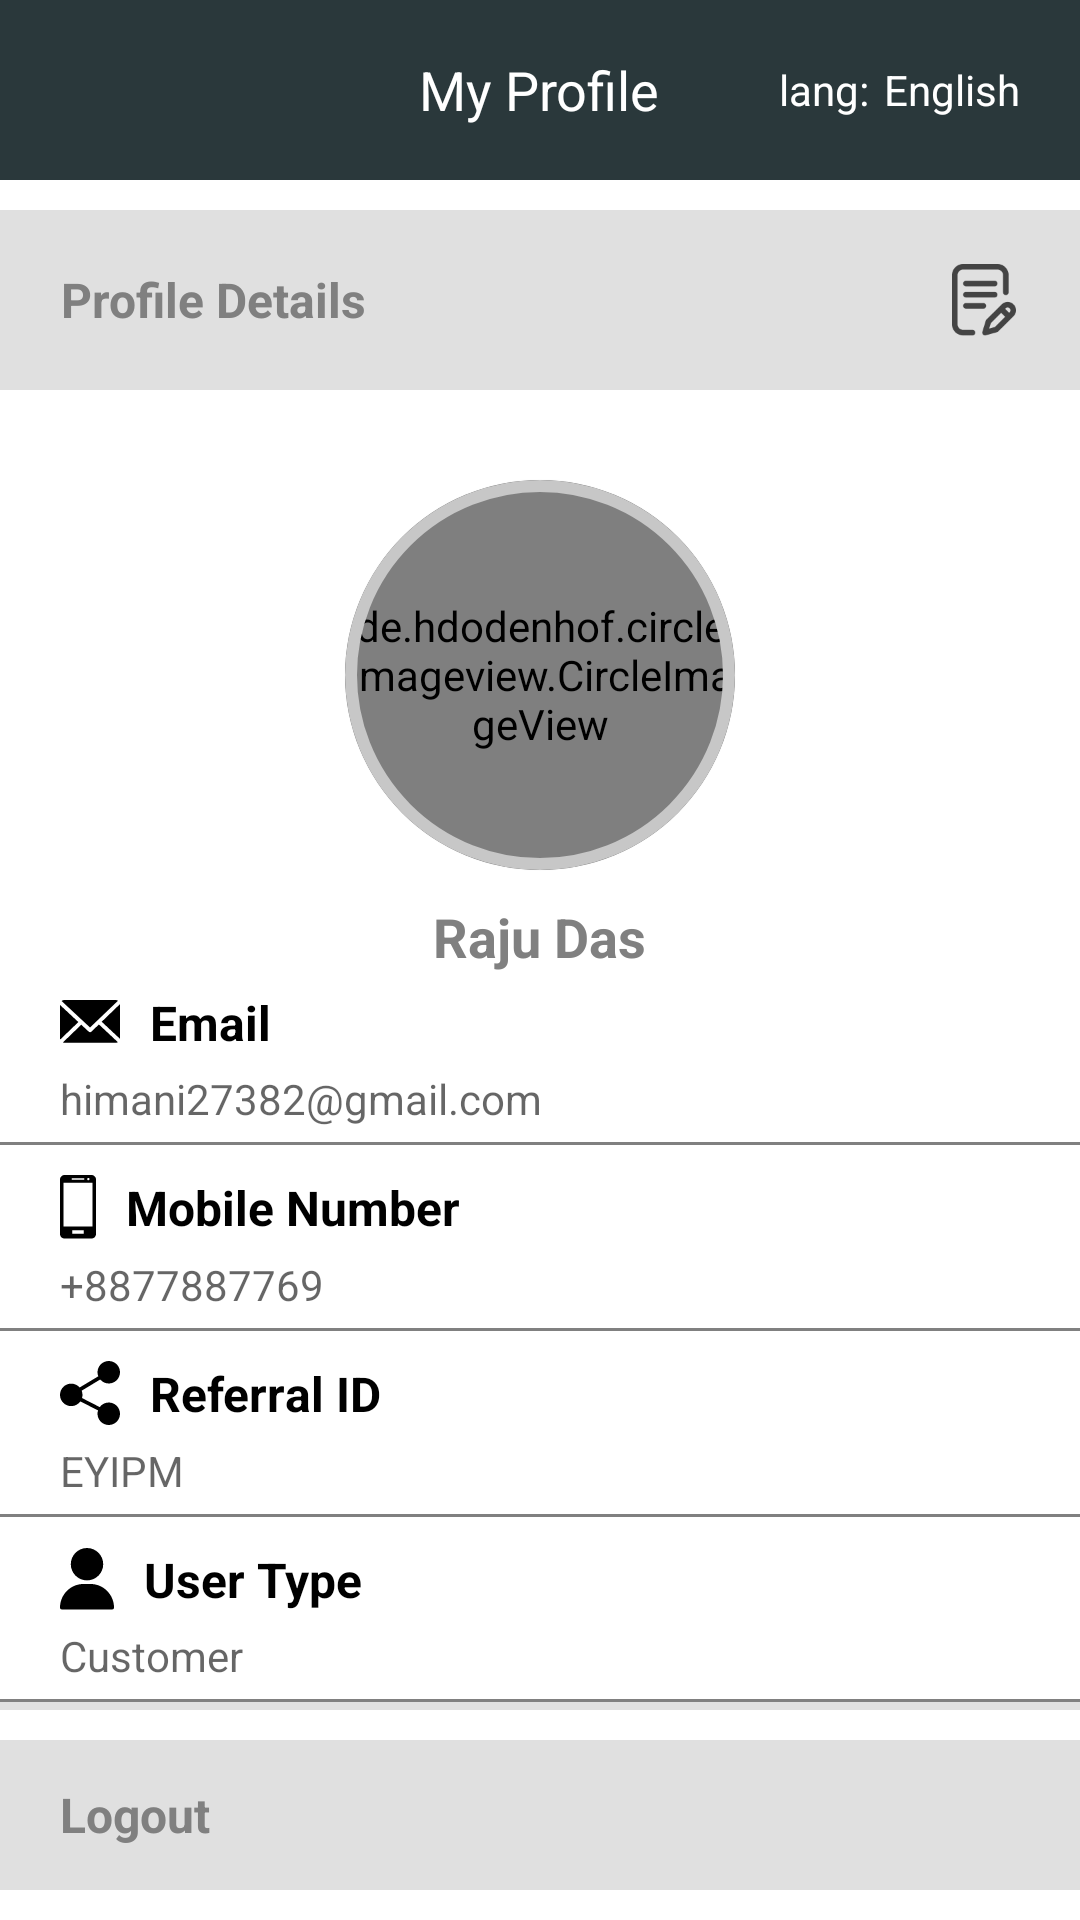

This screen was rendered from an Android layout file. Write that file and the resources it references.
<!-- AndroidManifest.xml: application theme Theme.FyrFlyUser -->
<!-- res/layout/fragment_profile.xml -->
<?xml version="1.0" encoding="utf-8"?>
<LinearLayout xmlns:android="http://schemas.android.com/apk/res/android"
    xmlns:tools="http://schemas.android.com/tools"
    android:layout_width="match_parent"
    android:layout_height="match_parent"
    android:orientation="vertical"
    android:background="@color/white"
    xmlns:app="http://schemas.android.com/apk/res-auto"
    tools:context=".fragments.navigationDrawerScreens.ProfileFragment">

    <RelativeLayout
        android:layout_width="match_parent"
        android:layout_height="60dp"
        android:background="@color/app_color">
        <ImageView
           android:id="@+id/openMenu"
            android:layout_width="wrap_content"
            android:layout_height="wrap_content"
            android:src="@drawable/ic_baseline_menu_24"
            android:layout_centerVertical="true"
            android:layout_marginHorizontal="20dp"
            app:tint="@color/white" />

        <TextView
            android:layout_width="wrap_content"
            android:layout_height="wrap_content"
            android:layout_centerInParent="true"
            android:gravity="center"
            android:text="My Profile"
            android:textColor="@color/white"
            android:textSize="18sp" />
        <TextView

            android:layout_width="wrap_content"
            android:layout_height="wrap_content"
            android:layout_centerVertical="true"
            android:gravity="center"
            android:text="lang:"
            android:textColor="@color/white"
            android:layout_toLeftOf="@id/lang"
            android:textSize="14sp" />
        <TextView
            android:id="@+id/lang"
            android:layout_width="wrap_content"
            android:layout_height="wrap_content"
            android:layout_centerVertical="true"
            android:gravity="center"
            android:text="English"
            android:layout_marginStart="5dp"
            android:textColor="@color/white"
            android:layout_toLeftOf="@id/arrow"
            android:textSize="14sp" />

        <ImageView
            android:id="@+id/arrow"
            android:layout_width="wrap_content"
            android:layout_height="wrap_content"
            android:src="@drawable/arrowback"
            android:rotation="270"
            android:layout_centerVertical="true"
            android:layout_alignParentEnd="true"
            android:layout_marginEnd="20dp"/>

    </RelativeLayout>
    <RelativeLayout
        android:layout_width="match_parent"
        android:layout_height="60dp"
        android:background="#E0E0E0"
        android:layout_marginTop="10dp">
        <TextView
            android:layout_width="wrap_content"
            android:layout_height="wrap_content"
            android:layout_centerVertical="true"
            android:layout_marginHorizontal="20dp"
            android:gravity="center"
            android:text="Profile Details"
            android:textColor="@color/gray"
            android:textStyle="bold"
            android:textSize="16sp" />

        <ImageView
            android:id="@+id/edit"
            android:layout_width="24dp"
            android:layout_height="24dp"
            android:src="@drawable/notes"
            android:layout_centerVertical="true"
            android:layout_alignParentEnd="true"
            android:layout_marginEnd="20dp"/>
    </RelativeLayout>

    <RelativeLayout
        android:layout_width="match_parent"
        android:layout_height="200dp">

        <com.google.android.material.card.MaterialCardView
            android:id="@+id/img1"
            android:layout_width="130dp"
            android:layout_height="130dp"
            android:layout_centerHorizontal="true"
            android:layout_marginStart="10dp"
            android:layout_marginTop="30dp"
            app:cardCornerRadius="500dp"
            app:strokeColor="#C7C7C7"
            app:strokeWidth="4dp">

            <de.hdodenhof.circleimageview.CircleImageView
                android:id="@+id/userPro"
                android:layout_width="match_parent"
                android:layout_height="match_parent"
                android:scaleType="centerCrop"
                android:src="@drawable/home_icon" />

        </com.google.android.material.card.MaterialCardView>

        <TextView
            android:id="@+id/userName"
            android:layout_width="wrap_content"
            android:layout_height="wrap_content"
            android:layout_below="@id/img1"
            android:layout_marginTop="10dp"
            android:layout_centerHorizontal="true"
            android:text="Raju Das"
            android:textColor="@color/gray"
            android:textSize="18sp"
            android:textStyle="bold"/>
    </RelativeLayout>

    <TextView
        android:id="@+id/tv"
        android:layout_width="wrap_content"
        android:layout_height="wrap_content"
        android:text="Email"
        android:textColor="@color/black"
        android:textStyle="bold"
        android:layout_marginStart="20dp"
        android:drawablePadding="10dp"
        android:textSize="16sp"
        android:drawableStart="@drawable/email"/>
    <EditText
        android:id="@+id/emailEdt"
        android:layout_width="wrap_content"
        android:layout_height="wrap_content"
        android:hint="himani27382@gmail.com"
        android:background="@android:color/transparent"
        android:layout_marginStart="20dp"
        android:textSize="14sp"
        android:layout_marginVertical="5dp"
        android:textColor="@color/black"/>
    <View
        android:layout_width="match_parent"
        android:layout_height="1dp"
        android:layout_below="@id/tv"
        android:background="@color/gray"
        />
    <TextView
        android:layout_width="wrap_content"
        android:layout_height="wrap_content"
        android:text="Mobile Number"
        android:textColor="@color/black"
        android:textStyle="bold"
        android:layout_marginStart="20dp"
        android:drawablePadding="10dp"
        android:textSize="16sp"
        android:drawableStart="@drawable/phone"
        android:layout_marginTop="10dp"/>

    <EditText
        android:id="@+id/phoneEdt"
        android:layout_width="wrap_content"
        android:layout_height="wrap_content"
        android:hint="+8877887769"
        android:layout_marginStart="20dp"
        android:background="@android:color/transparent"
        android:layout_marginVertical="5dp"
        android:textSize="14sp"
        android:textColor="@color/black"/>
    <View
        android:layout_width="match_parent"
        android:layout_height="1dp"
        android:layout_below="@id/tv"
        android:background="@color/gray"
        />

    <TextView
        android:layout_width="wrap_content"
        android:layout_height="wrap_content"
        android:text="Referral ID"
        android:textColor="@color/black"
        android:textStyle="bold"
        android:layout_marginStart="20dp"
        android:drawablePadding="10dp"
        android:textSize="16sp"
        android:drawableStart="@drawable/share"
        android:layout_marginTop="10dp"/>

    <EditText
        android:layout_width="wrap_content"
        android:layout_height="wrap_content"
        android:hint="EYIPM"
        android:layout_marginStart="20dp"
        android:background="@android:color/transparent"
        android:layout_marginVertical="5dp"
        android:textSize="14sp"
        android:textColor="@color/black"/>
    <View
        android:layout_width="match_parent"
        android:layout_height="1dp"
        android:layout_below="@id/tv"
        android:background="@color/gray"
        />
    <TextView
        android:layout_width="wrap_content"
        android:layout_height="wrap_content"
        android:text="User Type"
        android:textColor="@color/black"
        android:textStyle="bold"
        android:layout_marginStart="20dp"
        android:drawablePadding="10dp"
        android:textSize="16sp"
        android:drawableStart="@drawable/user"
        android:layout_marginTop="10dp"/>

    <EditText
        android:id="@+id/userType"
        android:layout_width="wrap_content"
        android:layout_height="wrap_content"
        android:hint="Customer"
        android:layout_marginStart="20dp"
        android:background="@android:color/transparent"
        android:layout_marginVertical="5dp"
        android:textSize="14sp"
        android:textColor="@color/black"/>
    <View
        android:layout_width="match_parent"
        android:layout_height="1dp"
        android:layout_below="@id/tv"
        android:background="@color/gray"
        />
    <RelativeLayout
        android:layout_width="match_parent"
        android:layout_height="match_parent">
        <RelativeLayout
            android:id="@+id/logOutRel"
            android:layout_width="match_parent"
            android:layout_height="50dp"
            android:layout_alignParentBottom="true"
            android:layout_marginVertical="10dp"
            android:background="#E0E0E0">

            <TextView
                android:layout_width="wrap_content"
                android:layout_height="wrap_content"
                android:layout_centerVertical="true"
                android:layout_marginHorizontal="20dp"
                android:gravity="center"
                android:text="Logout"
                android:textColor="@color/gray"
                android:textStyle="bold"
                android:textSize="16sp" />

            <ImageView
                android:layout_width="24dp"
                android:layout_height="24dp"
                android:src="@drawable/arrowback"
                android:layout_centerVertical="true"
                android:rotation="180"
                android:layout_alignParentEnd="true"
                android:layout_marginEnd="20dp"
                app:tint="@color/black" />
        </RelativeLayout>
        <RelativeLayout
            android:id="@+id/DelRel"
            android:layout_width="match_parent"
            android:layout_height="50dp"
            android:layout_above="@id/logOutRel"
            android:background="#E0E0E0">

            <TextView
                android:layout_width="wrap_content"
                android:layout_height="wrap_content"
                android:layout_centerVertical="true"
                android:layout_marginHorizontal="20dp"
                android:gravity="center"
                android:text="Delete user data"
                android:textColor="@color/gray"
                android:textStyle="bold"
                android:textSize="16sp" />

            <ImageView
                android:layout_width="24dp"
                android:layout_height="24dp"
                android:src="@drawable/arrowback"
                android:layout_centerVertical="true"
                android:rotation="180"
                android:layout_alignParentEnd="true"
                android:layout_marginEnd="20dp"
                app:tint="@color/black" />
        </RelativeLayout>
    </RelativeLayout>


</LinearLayout>
<!-- resources referenced by this layout -->
<resources>
  <color name="app_color">#2A383B</color>
  <color name="black">#FF000000</color>
  <color name="gray">#808080</color>
  <color name="white">#FFFFFFFF</color>
  <!-- drawable phone (drawable-v24) -->
  <vector xmlns:android="http://schemas.android.com/apk/res/android"
      android:width="12dp"
      android:height="22dp"
      android:viewportWidth="12"
      android:viewportHeight="22">
    <path
        android:pathData="M10.457,0H1.541C0.689,0 0,0.691 0,1.544V19.647C0,20.497 0.689,21.189 1.541,21.189H10.457C11.309,21.189 12,20.498 12,19.647V1.544C11.999,0.691 11.309,0 10.457,0ZM10.844,17.168H1.156V2.605H10.844V17.168ZM8.066,1.567H3.933V1.116H8.067L8.066,1.567ZM9.835,1.361C9.835,1.579 9.657,1.755 9.44,1.755C9.222,1.755 9.045,1.578 9.045,1.361C9.045,1.144 9.222,0.966 9.44,0.966C9.658,0.966 9.835,1.143 9.835,1.361ZM7.881,19.544H4.117V18.386H7.881V19.544Z"
        android:fillColor="#000000"/>
  </vector>
  <!-- drawable user (drawable-v24) -->
  <vector xmlns:android="http://schemas.android.com/apk/res/android"
      android:width="18dp"
      android:height="21dp"
      android:viewportWidth="18"
      android:viewportHeight="21">
    <path
        android:pathData="M9.002,0C6.024,0 3.602,2.422 3.602,5.4C3.602,8.378 6.024,10.8 9.002,10.8C11.979,10.8 14.402,8.378 14.402,5.4C14.402,2.422 11.979,0 9.002,0Z"
        android:fillColor="#000000"/>
    <path
        android:pathData="M15.719,14.328C14.24,12.827 12.28,12 10.2,12H7.8C5.72,12 3.76,12.827 2.281,14.328C0.81,15.822 0,17.793 0,19.88C0,20.211 0.269,20.48 0.6,20.48H17.4C17.731,20.48 18,20.211 18,19.88C18,17.793 17.19,15.822 15.719,14.328Z"
        android:fillColor="#000000"/>
  </vector>
  <style name="Theme.FyrFlyUser" parent="Theme.MaterialComponents.DayNight.NoActionBar.Bridge">
  
          
          <item name="colorPrimary">@color/purple_500</item>
          <item name="colorPrimaryVariant">@color/purple_700</item>
          <item name="colorOnPrimary">@color/white</item>
          
          <item name="colorSecondary">@color/teal_200</item>
          <item name="colorSecondaryVariant">@color/teal_700</item>
          <item name="colorOnSecondary">@color/black</item>
          
          <item name="android:statusBarColor">@color/app_color</item>
          <item name="bottomSheetDialogTheme">@style/CustomBottomSheetDialog</item>
          <item name="android:windowDisablePreview">true</item>
          <item name="android:windowIsTranslucent">true</item>
  
          
      </style>
  <color name="purple_500">#FF6200EE</color>
  <color name="purple_700">#FF3700B3</color>
  <color name="teal_200">#FF03DAC5</color>
  <color name="teal_700">#FF018786</color>
  <style name="CustomBottomSheetDialog" parent="@style/ThemeOverlay.MaterialComponents.BottomSheetDialog">
          <item name="bottomSheetStyle">@style/CustomBottomSheet</item>
      </style>
  <style name="CustomBottomSheet" parent="Widget.MaterialComponents.BottomSheet">
          <item name="shapeAppearanceOverlay">@style/CustomShapeAppearanceBottomSheetDialog</item>
      </style>
  <style name="CustomShapeAppearanceBottomSheetDialog" parent="">
          <item name="cornerFamily">rounded</item>
          <item name="cornerSizeTopRight">25dp</item>
          <item name="cornerSizeTopLeft">25dp</item>
          <item name="cornerSizeBottomRight">0dp</item>
          <item name="cornerSizeBottomLeft">0dp</item>
          <item name="backgroundColor">@color/app_color</item>
          <item name="backgroundTint">@color/app_color</item>
          <item name="backgroundTintMode">@color/app_color</item>
  
      </style>
</resources>
